Image classification data set "Disease Detection Dataset" (Neural-Ninja/Crop-Disease-Detection-and-Severity-Estimation-PLOS-ONE on GitHub). Class labels (10): tomato bacterial spot, tomato early blight, tomato late blight, tomato leaf mold, tomato septoria leaf spot, tomato spider mites two spotted spider mite, tomato target spot, tomato yellow leaf curl virus, tomato mosaic virus, tomato healthy.

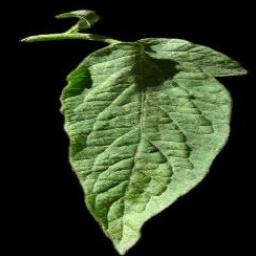
Label: tomato healthy

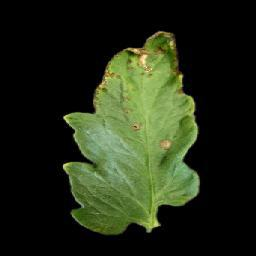
Label: tomato bacterial spot

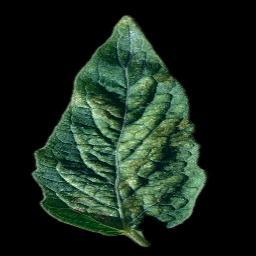
Label: tomato spider mites two spotted spider mite

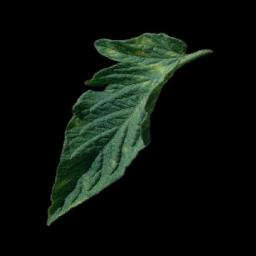
Label: tomato leaf mold

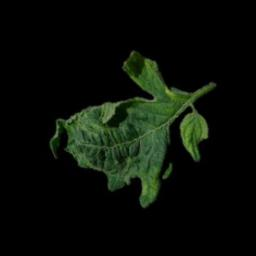
Label: tomato mosaic virus

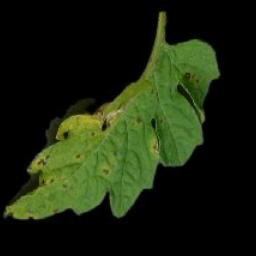
Label: tomato septoria leaf spot
